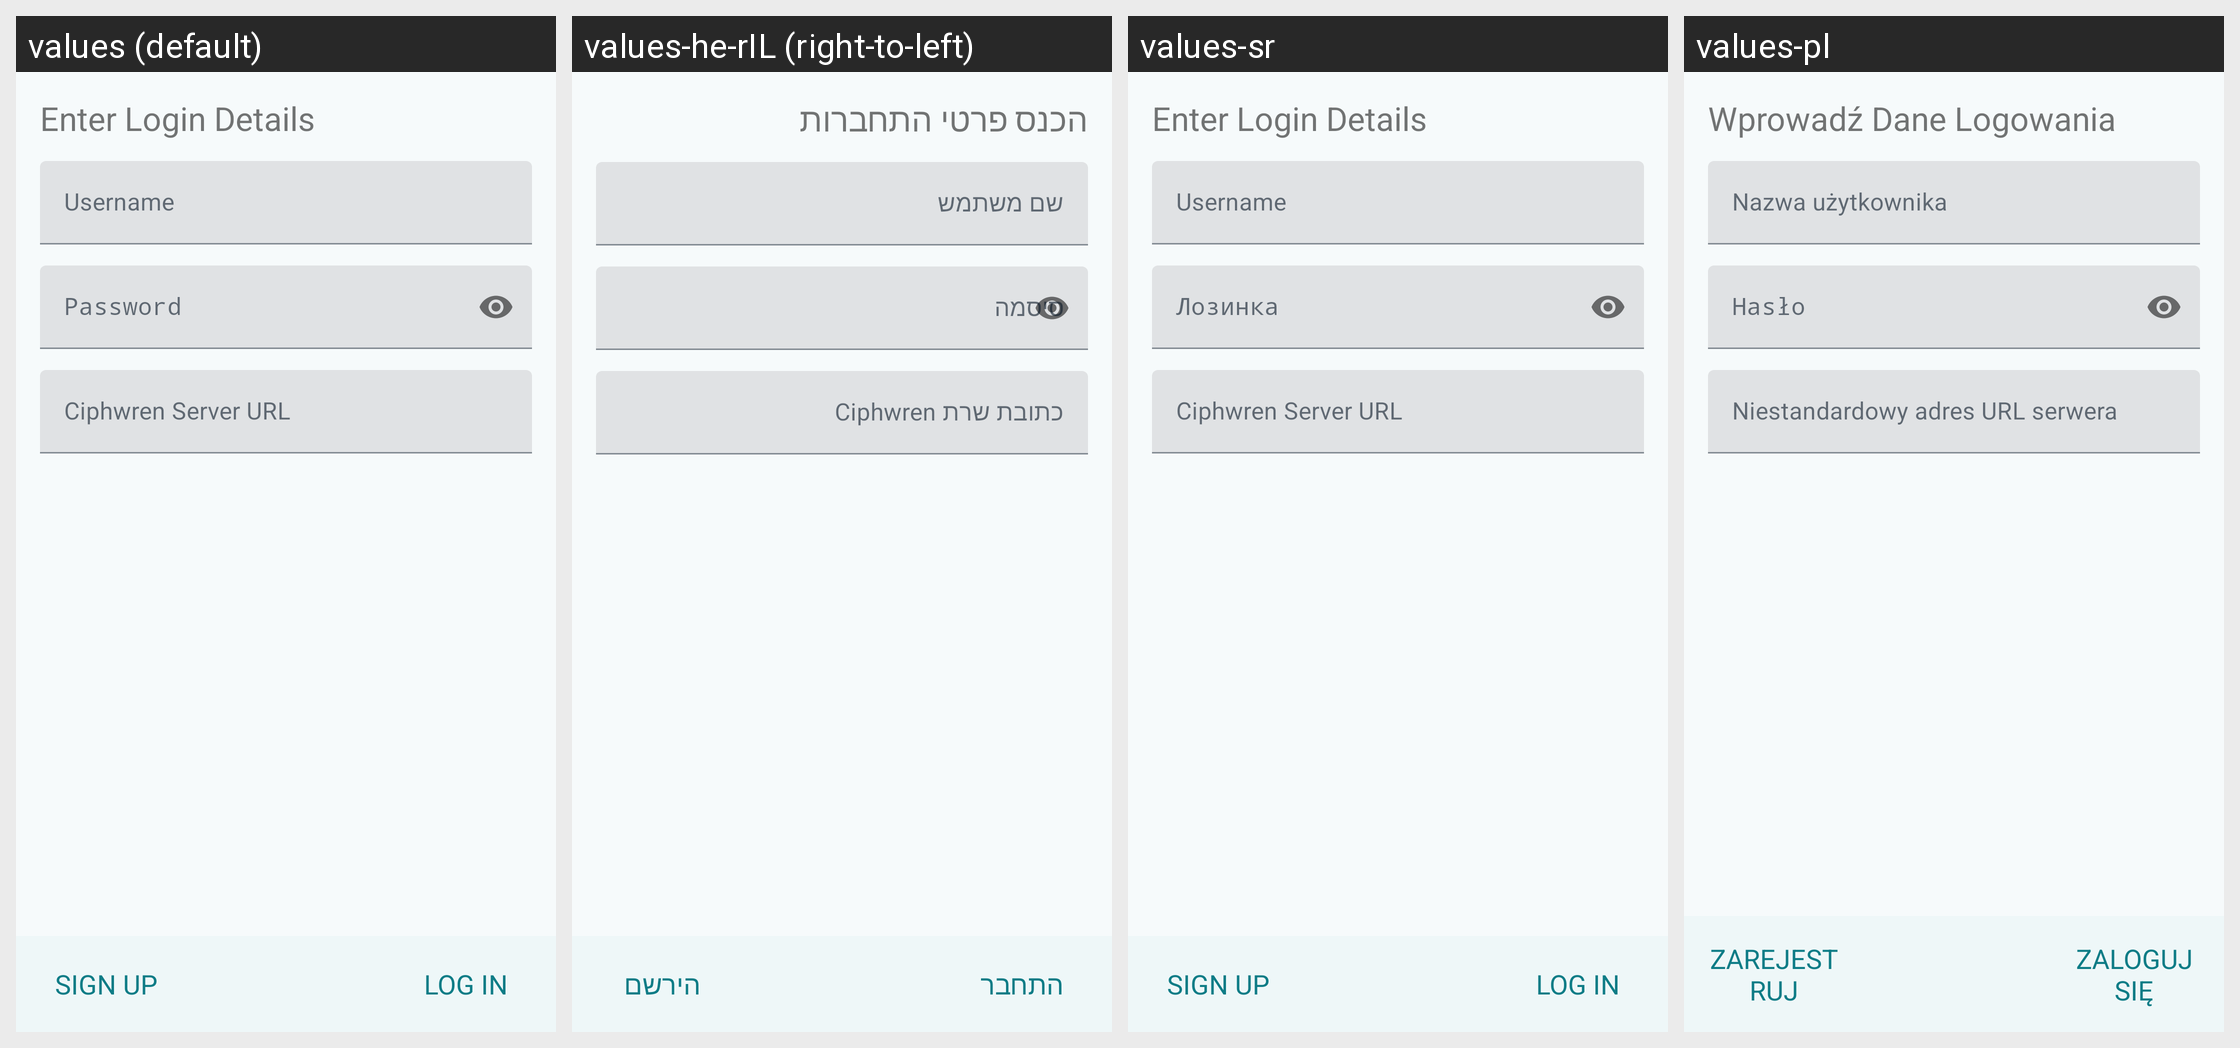

For this localized Android screen grid, give each drawn string resource with its value in every locale shown.
Android screen res/layout/login_credentials_fragment.xml rendered under 4 locales, left to right: values (default), values-he-rIL (right-to-left), values-sr, values-pl. Device: Nexus 5 (rendered at 1080×1920; each locale shown at half size, 540×960, under a caption strip naming it); theme AppTheme.
Other locales in the repository, not shown: values-cs, values-da, values-de, values-es, values-fr, values-hu, values-id, values-it, values-ja, values-nb-rNO, values-nl, values-pt, values-pt-rBR, values-ru, values-sk, values-tr-rTR, values-zh-rCN.
Strings drawn on this screen, with the default value and each locale's value (text and hints the layout hard-codes, and strings that could not be matched under every locale, appear in the picture but are not listed):

login_enter_service_details
  values: Enter Login Details
  values-he-rIL: הכנס פרטי התחברות
  values-sr: Enter Login Details  [not translated; the default value is used]
  values-pl: Wprowadź Dane Logowania

login_username
  values: Username
  values-he-rIL: שם משתמש
  values-sr: Username  [not translated; the default value is used]
  values-pl: Nazwa użytkownika

login_password
  values: Password
  values-he-rIL: סיסמה
  values-sr: Лозинка
  values-pl: Hasło

login_custom_server
  values: Ciphwren Server URL
  values-he-rIL: כתובת שרת Ciphwren
  values-sr: Ciphwren Server URL  [not translated; the default value is used]
  values-pl: Niestandardowy adres URL serwera

login_signup
  values: Sign Up
  values-he-rIL: הירשם
  values-sr: Sign Up  [not translated; the default value is used]
  values-pl: Zarejestruj

login_login
  values: Log In
  values-he-rIL: התחבר
  values-sr: Log In  [not translated; the default value is used]
  values-pl: Zaloguj się
